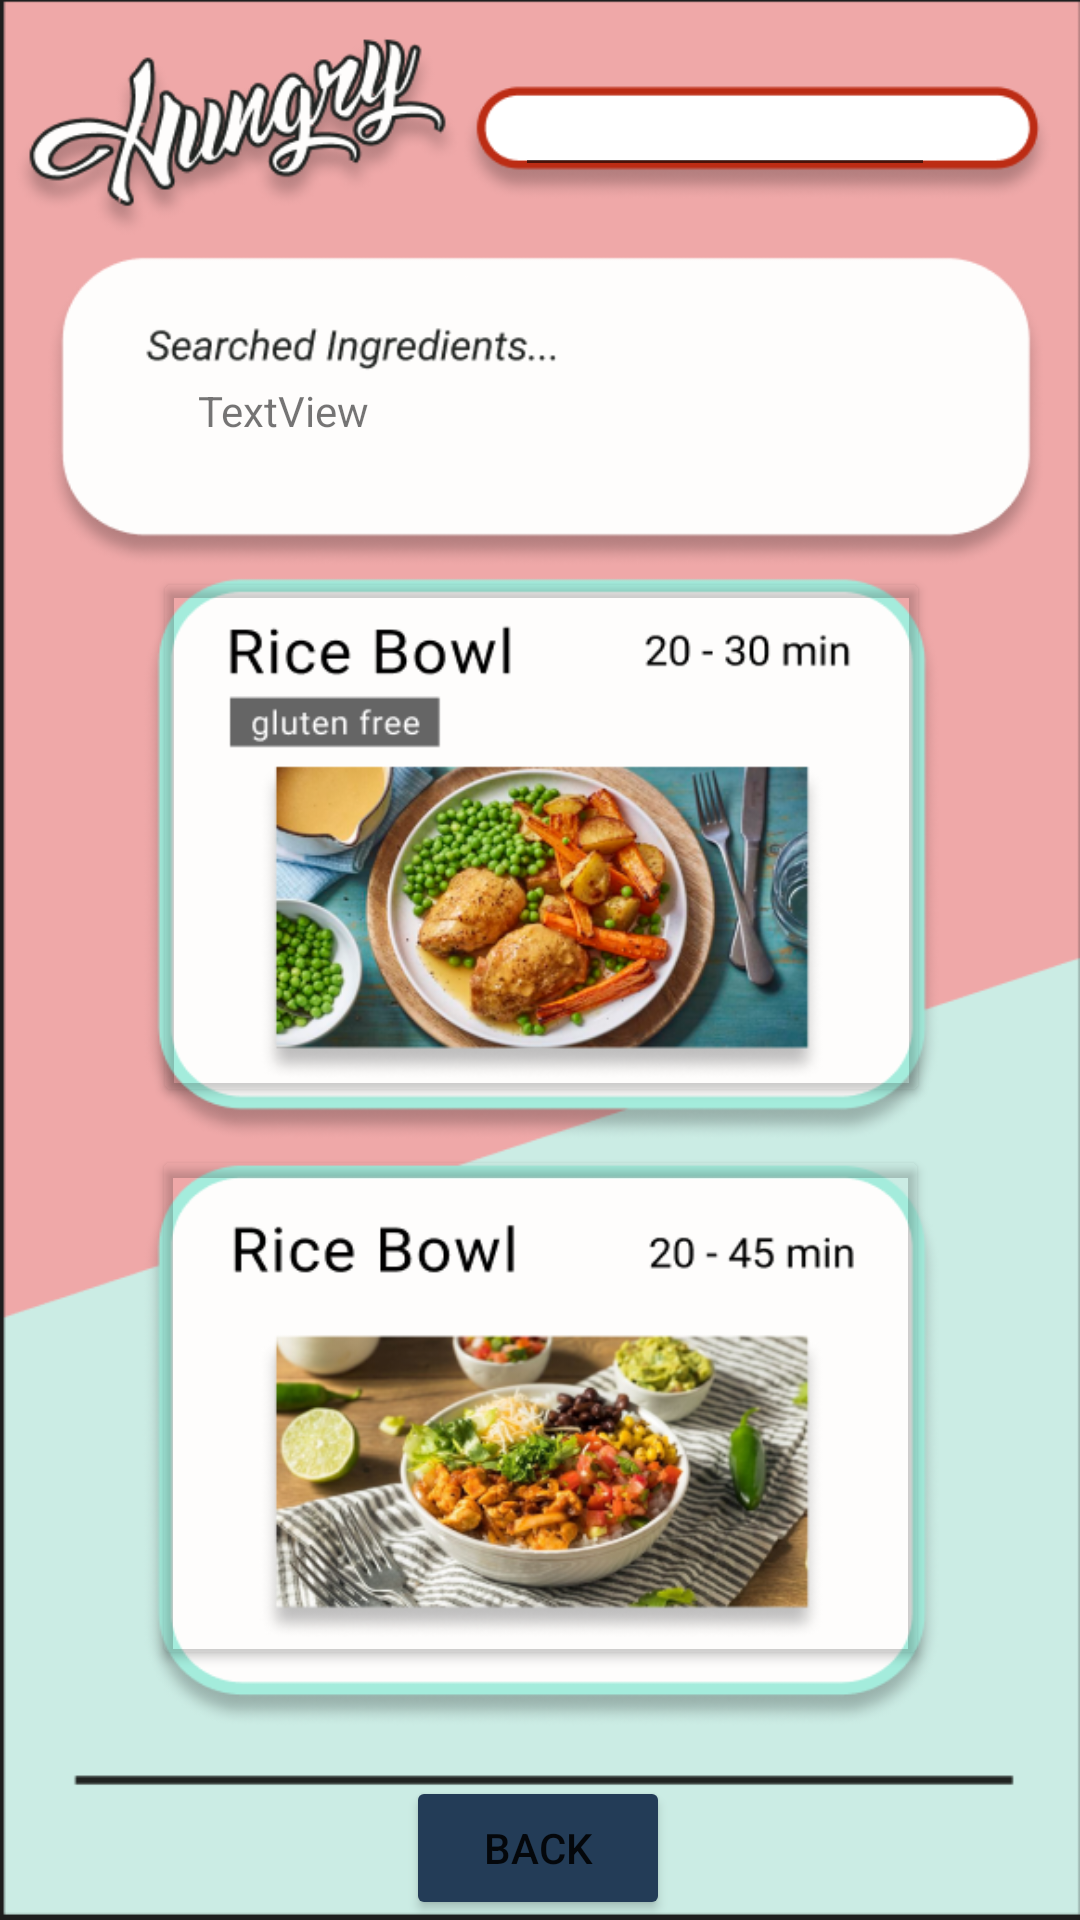

Write the Android layout XML for this screen, with the resource values it uses.
<!-- AndroidManifest.xml: application theme Theme.Hungry -->
<!-- res/layout/activity_search_result.xml -->
<?xml version="1.0" encoding="utf-8"?>
<androidx.constraintlayout.widget.ConstraintLayout xmlns:android="http://schemas.android.com/apk/res/android"
    xmlns:app="http://schemas.android.com/apk/res-auto"
    xmlns:tools="http://schemas.android.com/tools"
    android:layout_width="match_parent"
    android:layout_height="match_parent"
    tools:context=".SearchResult">

    <ImageView
        android:id="@+id/imageView3"
        android:layout_width="wrap_content"
        android:layout_height="wrap_content"
        android:scaleType="fitXY"
        app:layout_constraintBottom_toBottomOf="parent"
        app:layout_constraintEnd_toEndOf="parent"
        app:layout_constraintStart_toStartOf="parent"
        app:layout_constraintTop_toTopOf="parent"
        app:srcCompat="@drawable/searched_ingredients" />

    <EditText
        android:id="@+id/Search"
        android:layout_width="wrap_content"
        android:layout_height="wrap_content"
        android:ems="10"
        android:inputType="textPersonName"
        android:textSize="12sp"
        app:layout_constraintBottom_toBottomOf="parent"
        app:layout_constraintEnd_toEndOf="parent"
        app:layout_constraintHorizontal_bias="0.781"
        app:layout_constraintStart_toStartOf="@+id/imageView3"
        app:layout_constraintTop_toTopOf="parent"
        app:layout_constraintVertical_bias="0.048" />

    <Button
        android:id="@+id/button"
        android:layout_width="259dp"
        android:layout_height="180dp"
        android:backgroundTint="#00FFFFFF"
        android:onClick="recipe1"
        android:shadowColor="#00FFFFFF"
        app:layout_constraintBottom_toBottomOf="parent"
        app:layout_constraintEnd_toEndOf="@+id/imageView3"
        app:layout_constraintHorizontal_bias="0.506"
        app:layout_constraintStart_toStartOf="parent"
        app:layout_constraintTop_toTopOf="parent"
        app:layout_constraintVertical_bias="0.411"
        app:strokeColor="#00FFFFFF" />

    <Button
        android:id="@+id/button3"
        android:layout_width="259dp"
        android:layout_height="175dp"
        android:backgroundTint="#00FFFFFF"
        android:onClick="recipe1"
        app:layout_constraintBottom_toBottomOf="parent"
        app:layout_constraintEnd_toEndOf="@+id/imageView3"
        app:layout_constraintStart_toStartOf="parent"
        app:layout_constraintTop_toTopOf="parent"
        app:layout_constraintVertical_bias="0.821"
        app:strokeColor="#6DFFFFFF" />

    <TextView
        android:id="@+id/textView"
        android:layout_width="wrap_content"
        android:layout_height="wrap_content"
        android:text="TextView"
        app:layout_constraintBottom_toBottomOf="parent"
        app:layout_constraintEnd_toEndOf="parent"
        app:layout_constraintHorizontal_bias="0.218"
        app:layout_constraintStart_toStartOf="@+id/imageView3"
        app:layout_constraintTop_toTopOf="parent"
        app:layout_constraintVertical_bias="0.205" />

    <Button
        android:id="@+id/back"
        android:layout_width="wrap_content"
        android:layout_height="wrap_content"
        android:backgroundTint="#233C57"
        android:onClick="back"
        android:text="Back"
        app:layout_constraintBottom_toBottomOf="parent"
        app:layout_constraintEnd_toEndOf="parent"
        app:layout_constraintHorizontal_bias="0.498"
        app:layout_constraintStart_toStartOf="parent"
        app:layout_constraintTop_toTopOf="@+id/guideline3"
        app:layout_constraintVertical_bias="1.0"/>

    <androidx.constraintlayout.widget.Guideline
        android:id="@+id/guideline3"
        android:layout_width="wrap_content"
        android:layout_height="wrap_content"
        android:orientation="horizontal"
        app:layout_constraintGuide_percent="0.93"  />

</androidx.constraintlayout.widget.ConstraintLayout>
<!-- resources referenced by this layout -->
<resources>
  <!-- drawable searched_ingredients: png bitmap (drawable, 374573 bytes) -->
  <style name="Theme.Hungry" parent="Theme.MaterialComponents.DayNight.DarkActionBar">
          
          <item name="colorPrimary">@color/purple_500</item>
          <item name="colorPrimaryVariant">@color/purple_700</item>
          <item name="colorOnPrimary">@color/white</item>
          
          <item name="colorSecondary">@color/teal_200</item>
          <item name="colorSecondaryVariant">@color/teal_700</item>
          <item name="colorOnSecondary">@color/black</item>
          
          <item name="android:statusBarColor">?attr/colorPrimaryVariant</item>
          
      </style>
  <!-- not gathered from this repository: default colours our renderer supplied (Android Studio template values) -->
  <color name="purple_500">#FF6200EE</color>
  <color name="purple_700">#FF3700B3</color>
  <color name="teal_200">#FF03DAC5</color>
  <color name="teal_700">#FF018786</color>
  <color name="black">#FF000000</color>
  <color name="white">#FFFFFFFF</color>
</resources>
